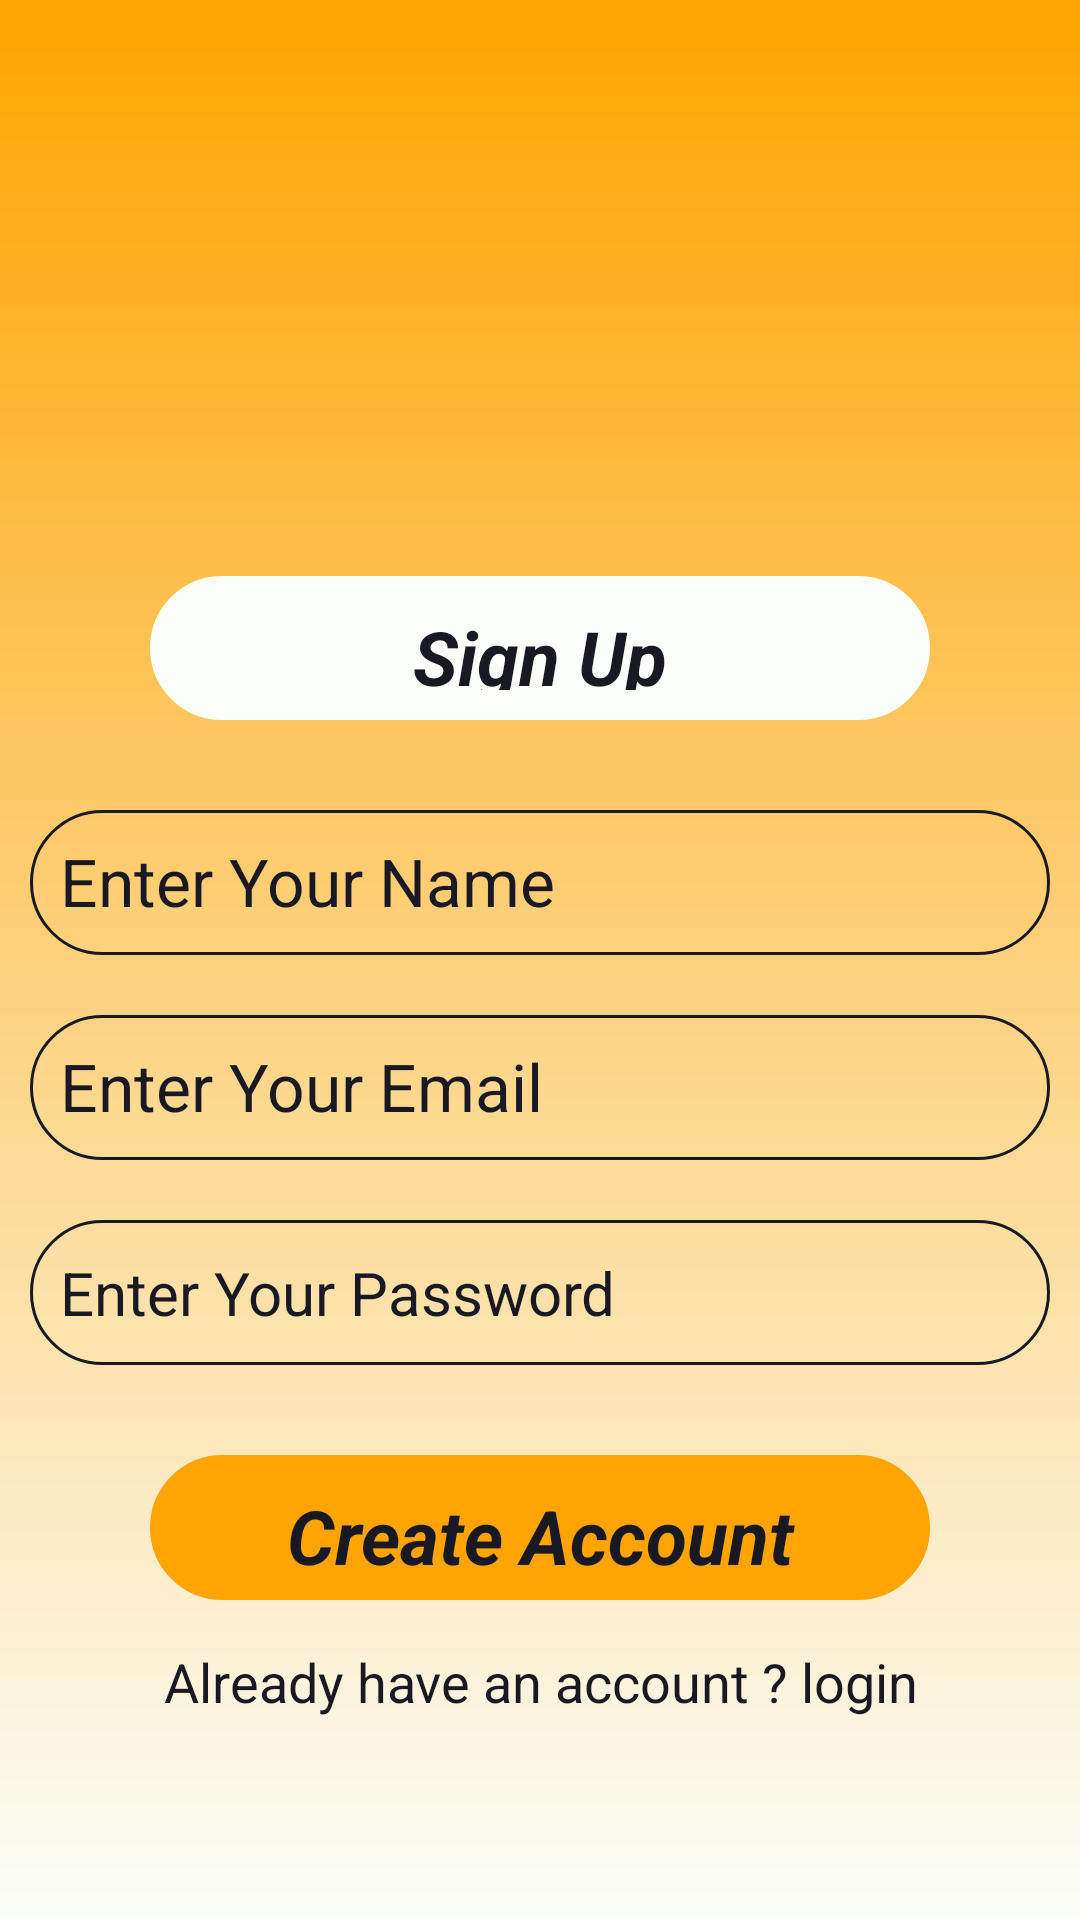

The Android layout XML behind this screen, and the referenced resources:
<!-- AndroidManifest.xml: application theme Theme.CareerCraft -->
<!-- res/layout/activity_sign_up.xml -->
<?xml version="1.0" encoding="utf-8"?>
<LinearLayout xmlns:android="http://schemas.android.com/apk/res/android"
    xmlns:app="http://schemas.android.com/apk/res-auto"
    xmlns:tools="http://schemas.android.com/tools"
    android:id="@+id/main"
    android:layout_width="match_parent"
    android:layout_height="match_parent"
    android:layout_weight="10"
    android:weightSum="10"
    android:background="@drawable/splash"
    android:orientation="vertical"
    tools:context=".Activities.SignUpActivity">
    <RelativeLayout
        android:layout_width="match_parent"
        android:layout_height="0dp"
        android:layout_weight="3"
        >
        <ImageView
            android:layout_width="150dp"
            android:layout_height="150dp"
            android:src="@drawable/baseline_account_circle_24"
            android:layout_centerHorizontal="true"
            android:layout_alignParentBottom="true"
            >
        </ImageView>
    </RelativeLayout>
    <LinearLayout
        android:layout_width="match_parent"
        android:layout_height="0dp"
        android:layout_weight="7"
        android:weightSum="7"
        android:orientation="vertical"
        >
        <TextView
            android:layout_width="match_parent"
            android:layout_height="0dp"
            android:layout_weight="1"
            android:text="Sign Up"
            android:textAlignment="center"
            android:textColor="#191923"
            android:textSize="25dp"
            android:textStyle="bold|italic"
            android:layout_marginLeft="50dp"
            android:layout_marginRight="50dp"
            android:layout_marginBottom="20dp"
            android:backgroundTint="#fbfef9"
            android:padding="10dp"
            android:background="@drawable/rounded_corner"
            >
        </TextView>
        <EditText
            android:layout_width="match_parent"
            android:layout_height="0dp"
            android:layout_weight="1"
            android:hint="Enter Your Name"
            android:background="@drawable/rounded_corner"
            android:layout_margin="10dp"
            android:id="@+id/name"
            android:padding="10dp"
            android:textColor="#191923"
            android:textColorHint="#191923"
            android:textSize="22dp"
            >
        </EditText>
        <EditText
            android:layout_width="match_parent"
            android:layout_height="0dp"
            android:layout_weight="1"
            android:hint="Enter Your Email"
            android:background="@drawable/rounded_corner"
            android:layout_margin="10dp"
            android:padding="10dp"
            android:inputType="textEmailAddress"
            android:id="@+id/email"
            android:textColor="#191923"
            android:textColorHint="#191923"
            android:textSize="22dp"
            >
        </EditText>
        <EditText
            android:layout_width="match_parent"
            android:layout_height="0dp"
            android:layout_weight="1"
            android:hint="Enter Your Password"
            android:background="@drawable/rounded_corner"
            android:layout_margin="10dp"
            android:padding="10dp"
            android:id="@+id/password"
            android:inputType="textPassword"
            android:textColor="#191923"
            android:textColorHint="#191923"
            android:textSize="20dp"
            >
        </EditText>
        <TextView
            android:layout_width="match_parent"
            android:layout_height="0dp"
            android:layout_weight="1"
            android:text="Create Account"
            android:textAlignment="center"
            android:textColor="#191923"
            android:textSize="25dp"
            android:textStyle="bold|italic"
            android:layout_marginLeft="50dp"
            android:layout_marginRight="50dp"
            android:layout_marginTop="20dp"
            android:backgroundTint="#ffa400"
            android:padding="10dp"
            android:id="@+id/createAccount"
            android:background="@drawable/rounded_corner"
            >
        </TextView>
        <TextView
            android:layout_width="match_parent"
            android:layout_height="0dp"
            android:layout_weight="1"
            android:text="Already have an account ? login"
            android:textAlignment="center"
            android:textSize="18dp"
            android:textColor="#191923"
            android:padding="10dp"
            android:id="@+id/login"
            android:layout_margin="5dp">
        </TextView>
    </LinearLayout>
</LinearLayout>
<!-- resources referenced by this layout -->
<resources>
  <!-- drawable rounded_corner (drawable) -->
  <?xml version="1.0" encoding="utf-8"?>
  <shape xmlns:android="http://schemas.android.com/apk/res/android"
      android:shape="rectangle"
      >
      <corners android:radius="25dp">
      </corners>
      <stroke android:width="1dip" android:color="#191923">
      </stroke>
  
  </shape>
  <!-- drawable splash (drawable) -->
  <?xml version="1.0" encoding="utf-8"?>
  <shape xmlns:android="http://schemas.android.com/apk/res/android">
      <gradient android:type="linear" android:angle="100"
          android:startColor="#ffa400" android:endColor="#fbfef9"
          >
      </gradient>
  </shape>
  <style name="Theme.CareerCraft" parent="Base.Theme.CareerCraft" />
  <style name="Base.Theme.CareerCraft" parent="Theme.Material3.DayNight.NoActionBar">
          
          
      </style>
</resources>
